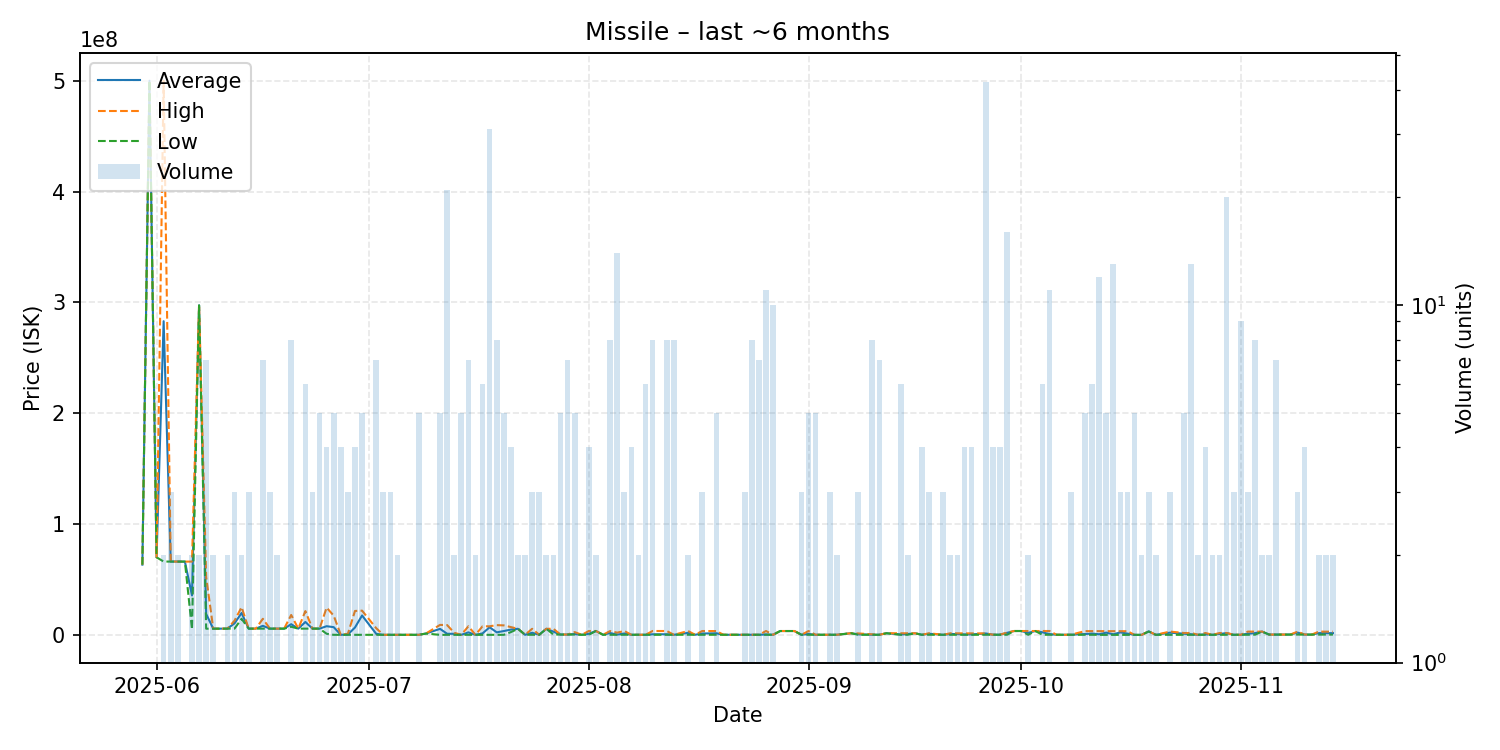

The file beside this chart, header and first rows:
date, average, highest, lowest, order_count, volume
2025-05-30, 63350000, 63350000, 63350000, 1, 1
2025-05-31, 500000000, 500000000, 500000000, 1, 1
2025-06-01, 70000000, 70000000, 70000000, 1, 1
2025-06-02, 283020000, 499900000, 66140000, 2, 2
2025-06-03, 66166667, 66230000, 66135000, 3, 3
2025-06-04, 66110000, 66110000, 66110000, 2, 2
2025-06-05, 66110000, 66110000, 66110000, 1, 1
2025-06-06, 35562500, 66100000, 5025000, 2, 2
2025-06-07, 297350000, 297400000, 297300000, 2, 2
2025-06-08, 18916857, 52285000, 5566000, 7, 7
2025-06-09, 5581000, 5584000, 5578000, 2, 2
2025-06-11, 5623000, 5624000, 5622000, 2, 2
2025-06-12, 10408000, 12800000, 5624000, 2, 3
2025-06-13, 19750000, 25000000, 14500000, 2, 2
2025-06-14, 5623333, 5624500, 5621000, 3, 3
2025-06-15, 5622000, 5622000, 5622000, 1, 1
2025-06-16, 8157143, 14495000, 5622000, 7, 7
2025-06-17, 5623000, 5623000, 5623000, 2, 3
2025-06-18, 5623000, 5623000, 5623000, 2, 2
2025-06-19, 5623000, 5623000, 5623000, 1, 1
2025-06-20, 9633375, 17970000, 7312000, 7, 8
2025-06-21, 5630000, 5630000, 5630000, 1, 1
2025-06-22, 11650000, 21470000, 5665000, 6, 6
2025-06-23, 5629000, 5629000, 5629000, 2, 3
2025-06-24, 5627600, 5629000, 5626000, 4, 5
2025-06-25, 7821000, 24610000, 1000000, 4, 4
2025-06-26, 6954006, 17310000, 50010, 4, 5
2025-06-27, 50010, 50010, 50010, 3, 4
2025-06-28, 366700, 1000000, 50050, 3, 3
2025-06-29, 6667528, 21570000, 50060, 4, 4
2025-06-30, 17498020, 21860000, 50100, 4, 5
2025-07-02, 900086, 6000000, 50100, 4, 7
2025-07-03, 50070, 50100, 50010, 3, 3
2025-07-04, 50010, 50010, 50010, 3, 3
2025-07-05, 50020, 50020, 50020, 2, 2
2025-07-07, 50020, 50020, 50020, 1, 1
2025-07-08, 50034, 50040, 50030, 2, 5
2025-07-09, 1192000, 1192000, 1192000, 1, 1
2025-07-11, 5414642, 8991000, 50105, 5, 5
2025-07-12, 994940, 8846000, 50120, 8, 21
2025-07-13, 976095, 1902000, 50190, 2, 2
2025-07-14, 50220, 50235, 50210, 3, 5
2025-07-15, 2253170, 7760500, 50230, 5, 7
2025-07-16, 50270, 50270, 50270, 2, 2
2025-07-17, 1334325, 7754000, 50400, 5, 6
2025-07-18, 6875381, 7733000, 50450, 14, 31
2025-07-19, 2288636, 8777000, 51010, 5, 8
2025-07-20, 3452650, 8555000, 51080, 5, 5
2025-07-21, 4763500, 7027000, 2500000, 4, 4
2025-07-22, 5497500, 5498000, 5497000, 2, 2
2025-07-23, 101300, 101300, 101300, 1, 2
2025-07-24, 1897700, 5490000, 101550, 3, 3
2025-07-25, 102267, 102400, 102000, 2, 3
2025-07-26, 5487000, 5487000, 5487000, 1, 2
2025-07-27, 2896000, 5487000, 305000, 2, 2
2025-07-28, 304700, 304700, 304700, 4, 5
2025-07-29, 304771, 304800, 304700, 4, 7
2025-07-30, 743740, 2500000, 304700, 4, 5
2025-07-31, 105000, 105000, 105000, 1, 1
2025-08-01, 953525, 3499000, 105000, 4, 4
... 89 more rows
